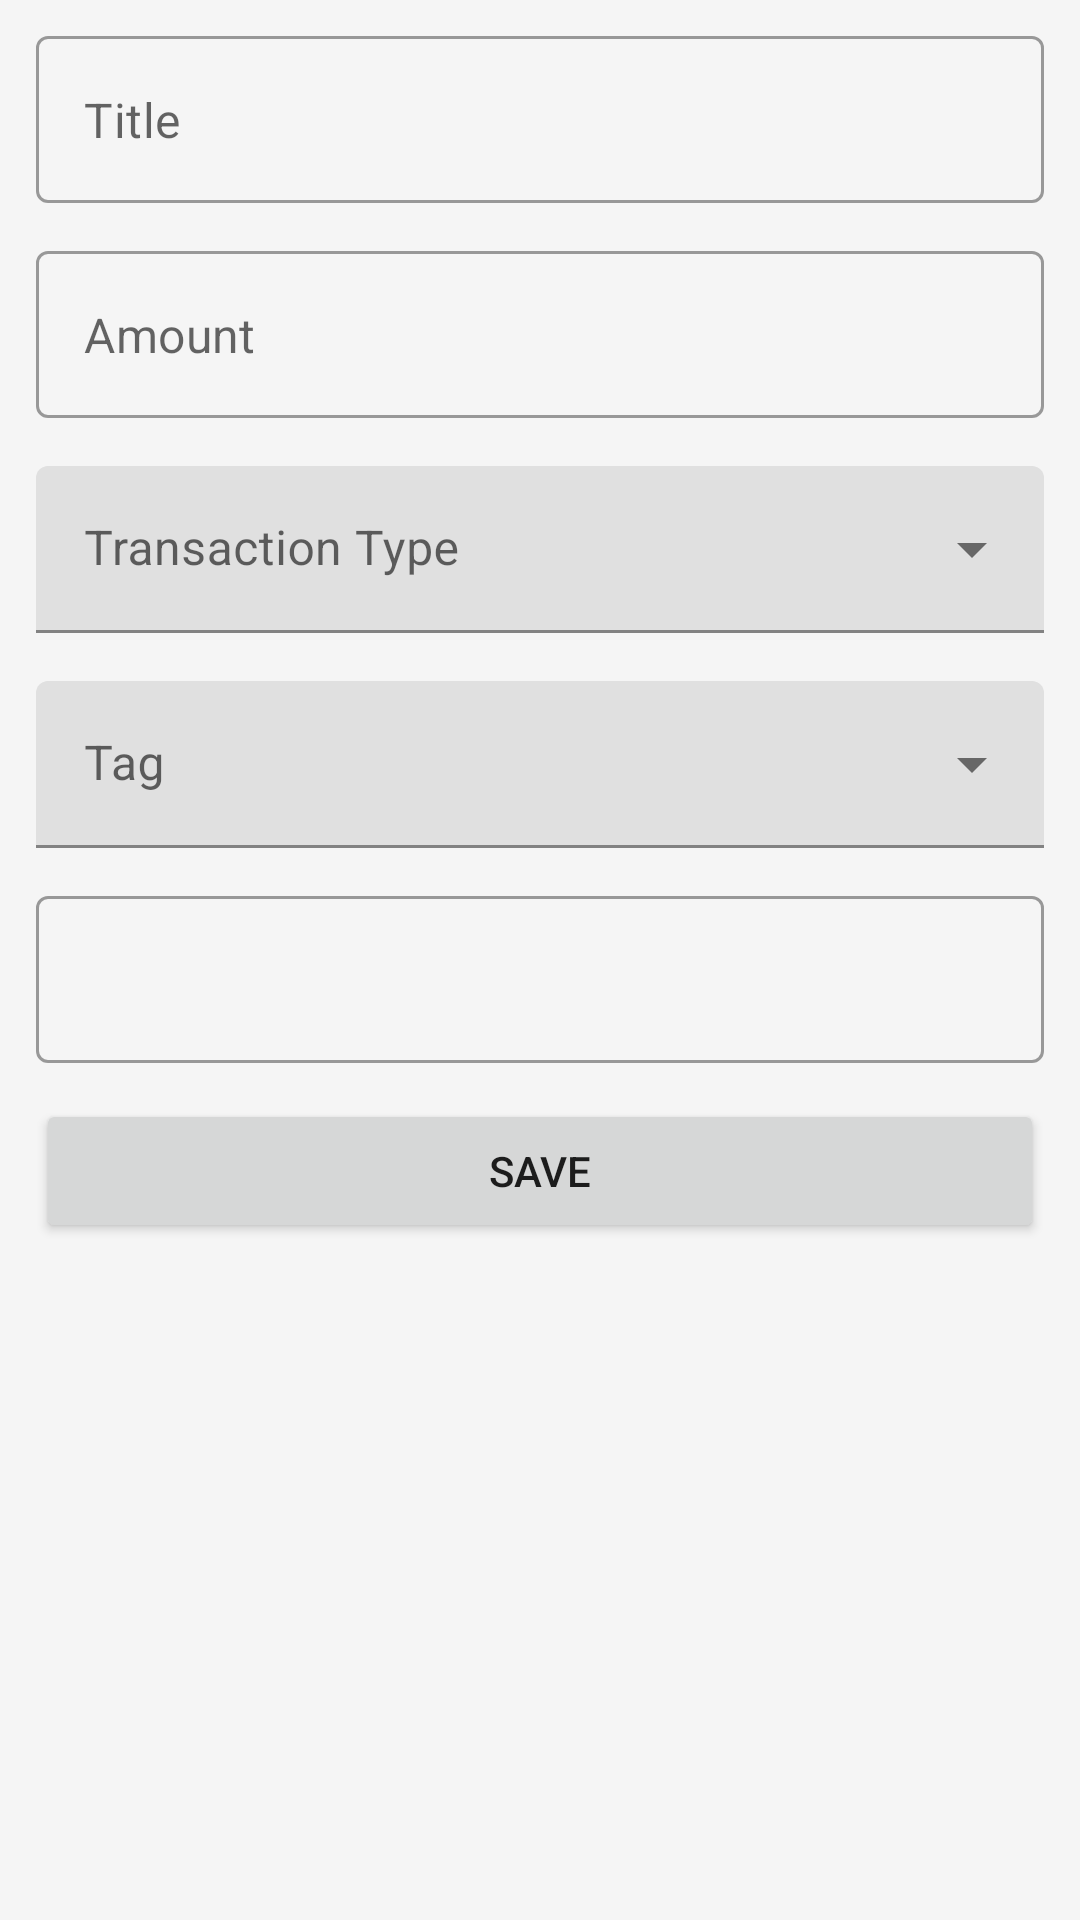

Write the Android layout XML for this screen, with the resource values it uses.
<!-- AndroidManifest.xml: application theme Theme.HarcamaTakip -->
<!-- res/layout/activity_add.xml -->
<?xml version="1.0" encoding="utf-8"?>
<androidx.constraintlayout.widget.ConstraintLayout xmlns:android="http://schemas.android.com/apk/res/android"
    xmlns:app="http://schemas.android.com/apk/res-auto"
    xmlns:tools="http://schemas.android.com/tools"
    android:layout_width="match_parent"
    android:layout_height="match_parent"
    android:padding="12dp"
    tools:context=".ui.AddActivity">

    <com.google.android.material.textfield.TextInputLayout
        android:id="@+id/titleTextField"
        style="@style/Widget.MaterialComponents.TextInputLayout.OutlinedBox"
        android:layout_width="match_parent"
        android:layout_height="wrap_content"
        app:hintEnabled="false"
        app:layout_constraintEnd_toEndOf="parent"
        app:layout_constraintStart_toStartOf="parent"
        app:layout_constraintTop_toTopOf="parent">

        <com.google.android.material.textfield.TextInputEditText
            android:id="@+id/etTitle"
            android:layout_width="match_parent"
            android:layout_height="wrap_content"
            android:hint="Title" />

    </com.google.android.material.textfield.TextInputLayout>

    <com.google.android.material.textfield.TextInputLayout
        android:id="@+id/amountTextField"
        style="@style/Widget.MaterialComponents.TextInputLayout.OutlinedBox"
        android:layout_width="match_parent"
        android:layout_height="wrap_content"
        android:layout_marginTop="16dp"
        app:hintEnabled="false"
        app:layout_constraintEnd_toEndOf="parent"
        app:layout_constraintStart_toStartOf="parent"
        app:layout_constraintTop_toBottomOf="@+id/titleTextField">

        <com.google.android.material.textfield.TextInputEditText
            android:id="@+id/etAmount"
            android:layout_width="match_parent"
            android:layout_height="wrap_content"
            android:hint="Amount"
            android:inputType="numberDecimal" />

    </com.google.android.material.textfield.TextInputLayout>

    <com.google.android.material.textfield.TextInputLayout
        android:id="@+id/typeTextField"
        style="@style/Widget.MaterialComponents.TextInputLayout.FilledBox.ExposedDropdownMenu"
        android:layout_width="match_parent"
        android:layout_height="wrap_content"
        android:layout_marginTop="16dp"
        android:hint="Transaction Type"
        app:layout_constraintEnd_toEndOf="parent"
        app:layout_constraintStart_toStartOf="parent"
        app:layout_constraintTop_toBottomOf="@+id/amountTextField">

        <AutoCompleteTextView
            android:id="@+id/etType"
            android:layout_width="match_parent"
            android:layout_height="wrap_content"
            android:inputType="none"
            android:labelFor="@id/etType" />

    </com.google.android.material.textfield.TextInputLayout>


    <com.google.android.material.textfield.TextInputLayout
        android:id="@+id/tagTextField"
        style="@style/Widget.MaterialComponents.TextInputLayout.FilledBox.ExposedDropdownMenu"
        android:layout_width="match_parent"
        android:layout_height="wrap_content"
        android:layout_marginTop="16dp"
        android:hint="Tag"
        app:layout_constraintEnd_toEndOf="parent"
        app:layout_constraintStart_toStartOf="parent"
        app:layout_constraintTop_toBottomOf="@+id/typeTextField">

        <AutoCompleteTextView
            android:id="@+id/etTag"
            android:layout_width="match_parent"
            android:layout_height="wrap_content"
            android:inputType="none"
            android:labelFor="@id/etTag" />

    </com.google.android.material.textfield.TextInputLayout>

    <com.google.android.material.textfield.TextInputLayout
        android:id="@+id/dateTextField"
        style="@style/Widget.MaterialComponents.TextInputLayout.OutlinedBox"
        android:layout_width="match_parent"
        android:layout_height="wrap_content"
        android:layout_marginTop="16dp"
        android:clickable="true"
        android:focusable="true"
        app:endIconDrawable="@drawable/ic_baseline_calendar_today"
        app:endIconMode="custom"
        app:hintEnabled="false"
        app:layout_constraintEnd_toEndOf="parent"
        app:layout_constraintStart_toStartOf="parent"
        app:layout_constraintTop_toBottomOf="@+id/tagTextField">

        <com.google.android.material.textfield.TextInputEditText
            android:id="@+id/etDate"
            android:layout_width="match_parent"
            android:layout_height="wrap_content"
            android:inputType="text" />

    </com.google.android.material.textfield.TextInputLayout>

    <Button
        android:id="@+id/saveTransactionButton"
        android:layout_width="match_parent"
        android:layout_height="wrap_content"
        android:layout_marginTop="12dp"
        android:text="Save"
        app:layout_constraintEnd_toEndOf="parent"
        app:layout_constraintStart_toStartOf="parent"
        app:layout_constraintTop_toBottomOf="@+id/dateTextField" />

</androidx.constraintlayout.widget.ConstraintLayout>
<!-- resources referenced by this layout -->
<resources>
  <style name="Theme.HarcamaTakip" parent="Theme.MaterialComponents.DayNight.DarkActionBar">
          
          <item name="colorPrimary">@color/purple_500</item>
          <item name="colorPrimaryVariant">@color/purple_700</item>
          <item name="colorOnPrimary">@color/white</item>
          
          <item name="colorSecondary">@color/teal_200</item>
          <item name="colorSecondaryVariant">@color/teal_700</item>
          <item name="colorOnSecondary">@color/black</item>
          
          <item name="android:statusBarColor">?attr/colorPrimaryVariant</item>
  
          <item name="android:windowBackground">@color/background</item>
          
      </style>
  <color name="purple_500">#FF6200EE</color>
  <color name="purple_700">#FF3700B3</color>
  <color name="white">#FFFFFFFF</color>
  <color name="teal_200">#FF03DAC5</color>
  <color name="teal_700">#FF018786</color>
  <color name="black">#FF000000</color>
  <color name="background">#FFF5F5F5</color>
</resources>
